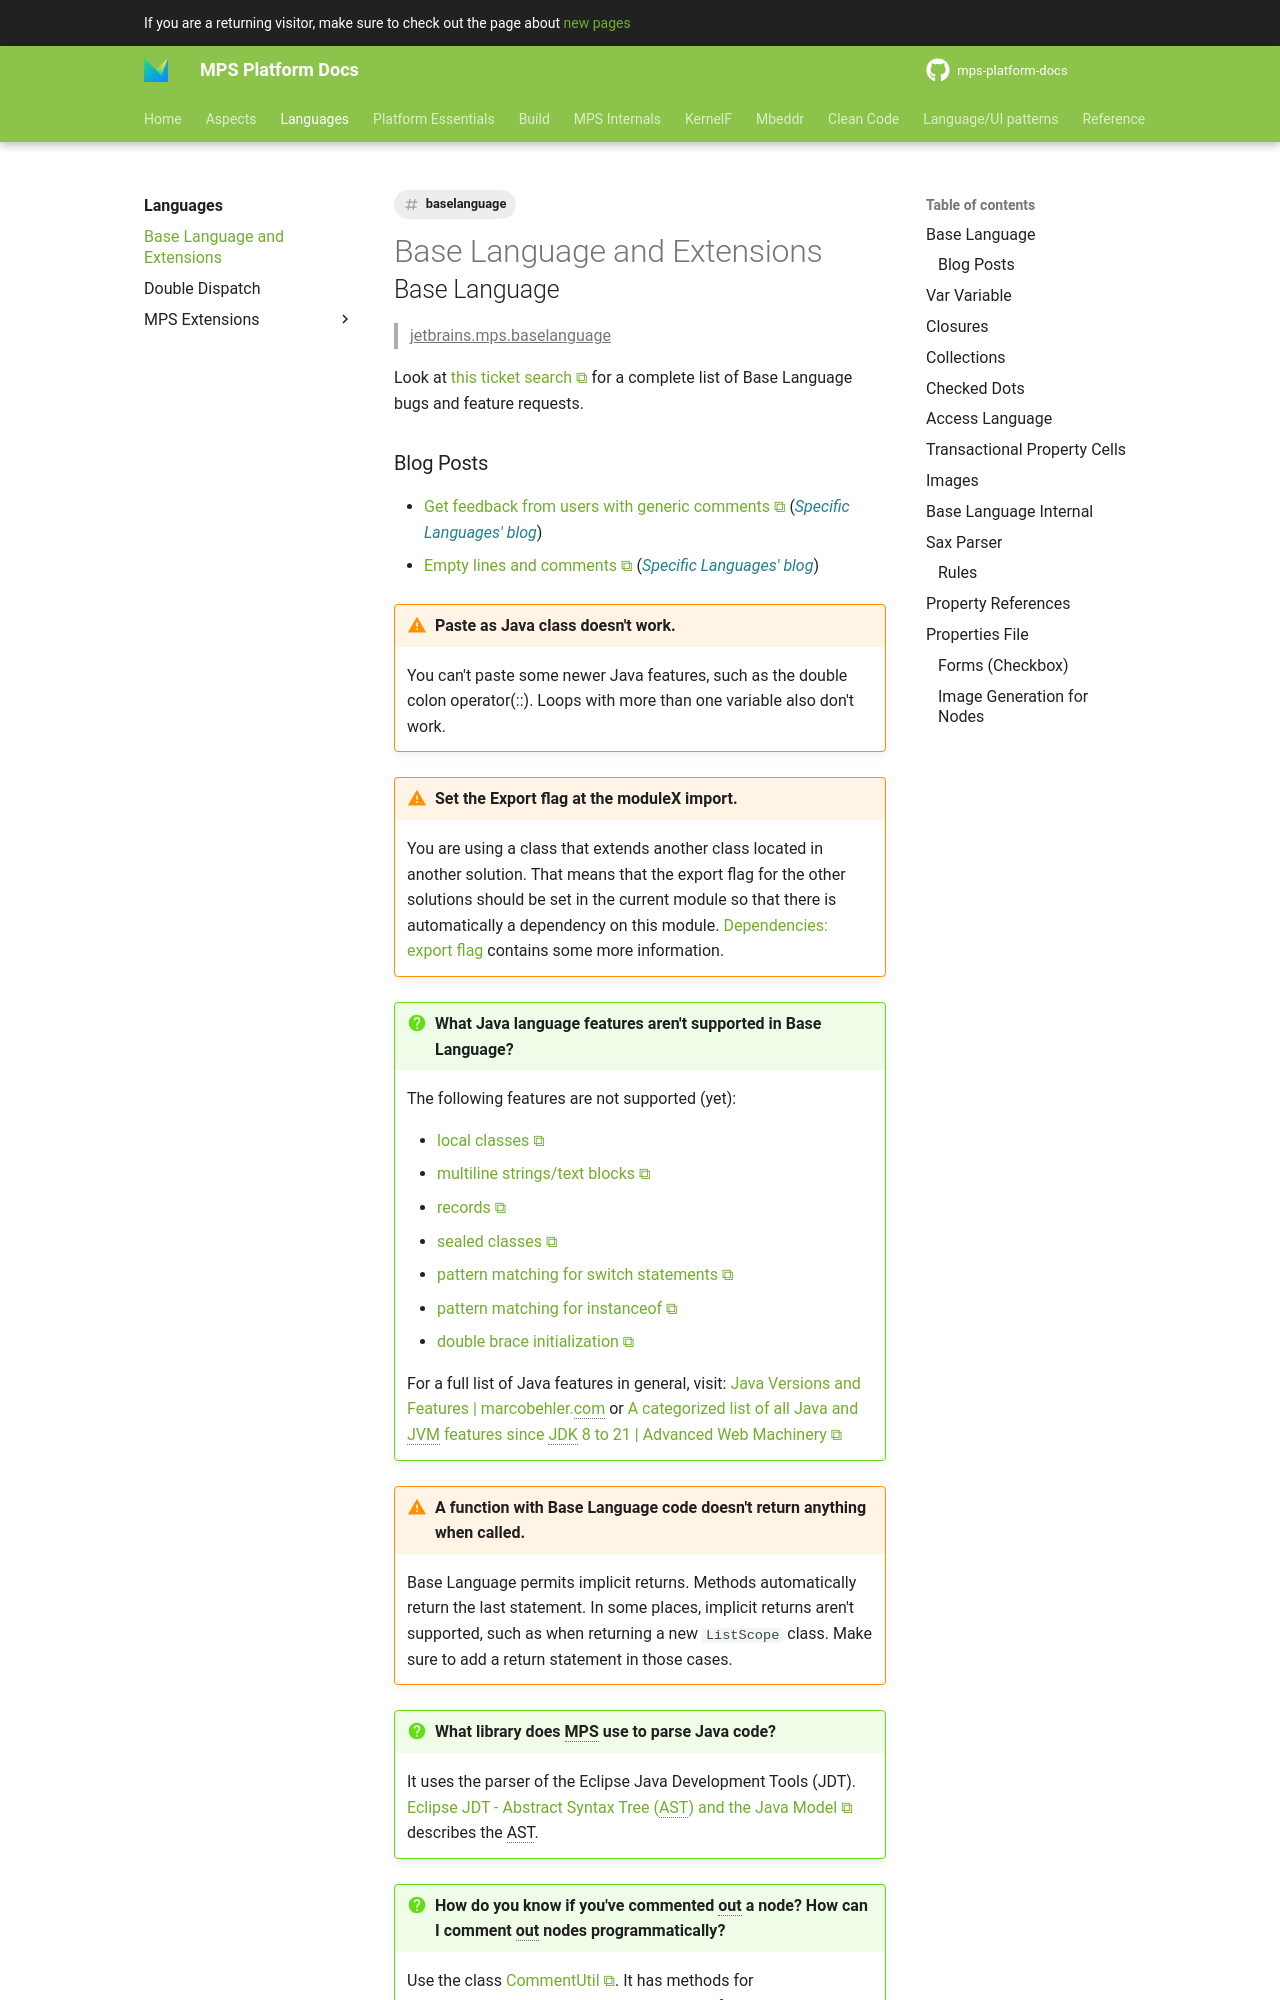

repository: mbeddr/mps-platform-docs · page: languages/baselanguage/index.html · generator: mkdocs

---
comments: true
tags:
- baselanguage
---

## Base Language
> ^^jetbrains.mps.baselanguage^^

Look at [this ticket search](https://youtrack.jetbrains.com/issues/MPS?q=%23Open%20%23BaseLanguage) for a complete list of Base Language bugs and feature requests.
